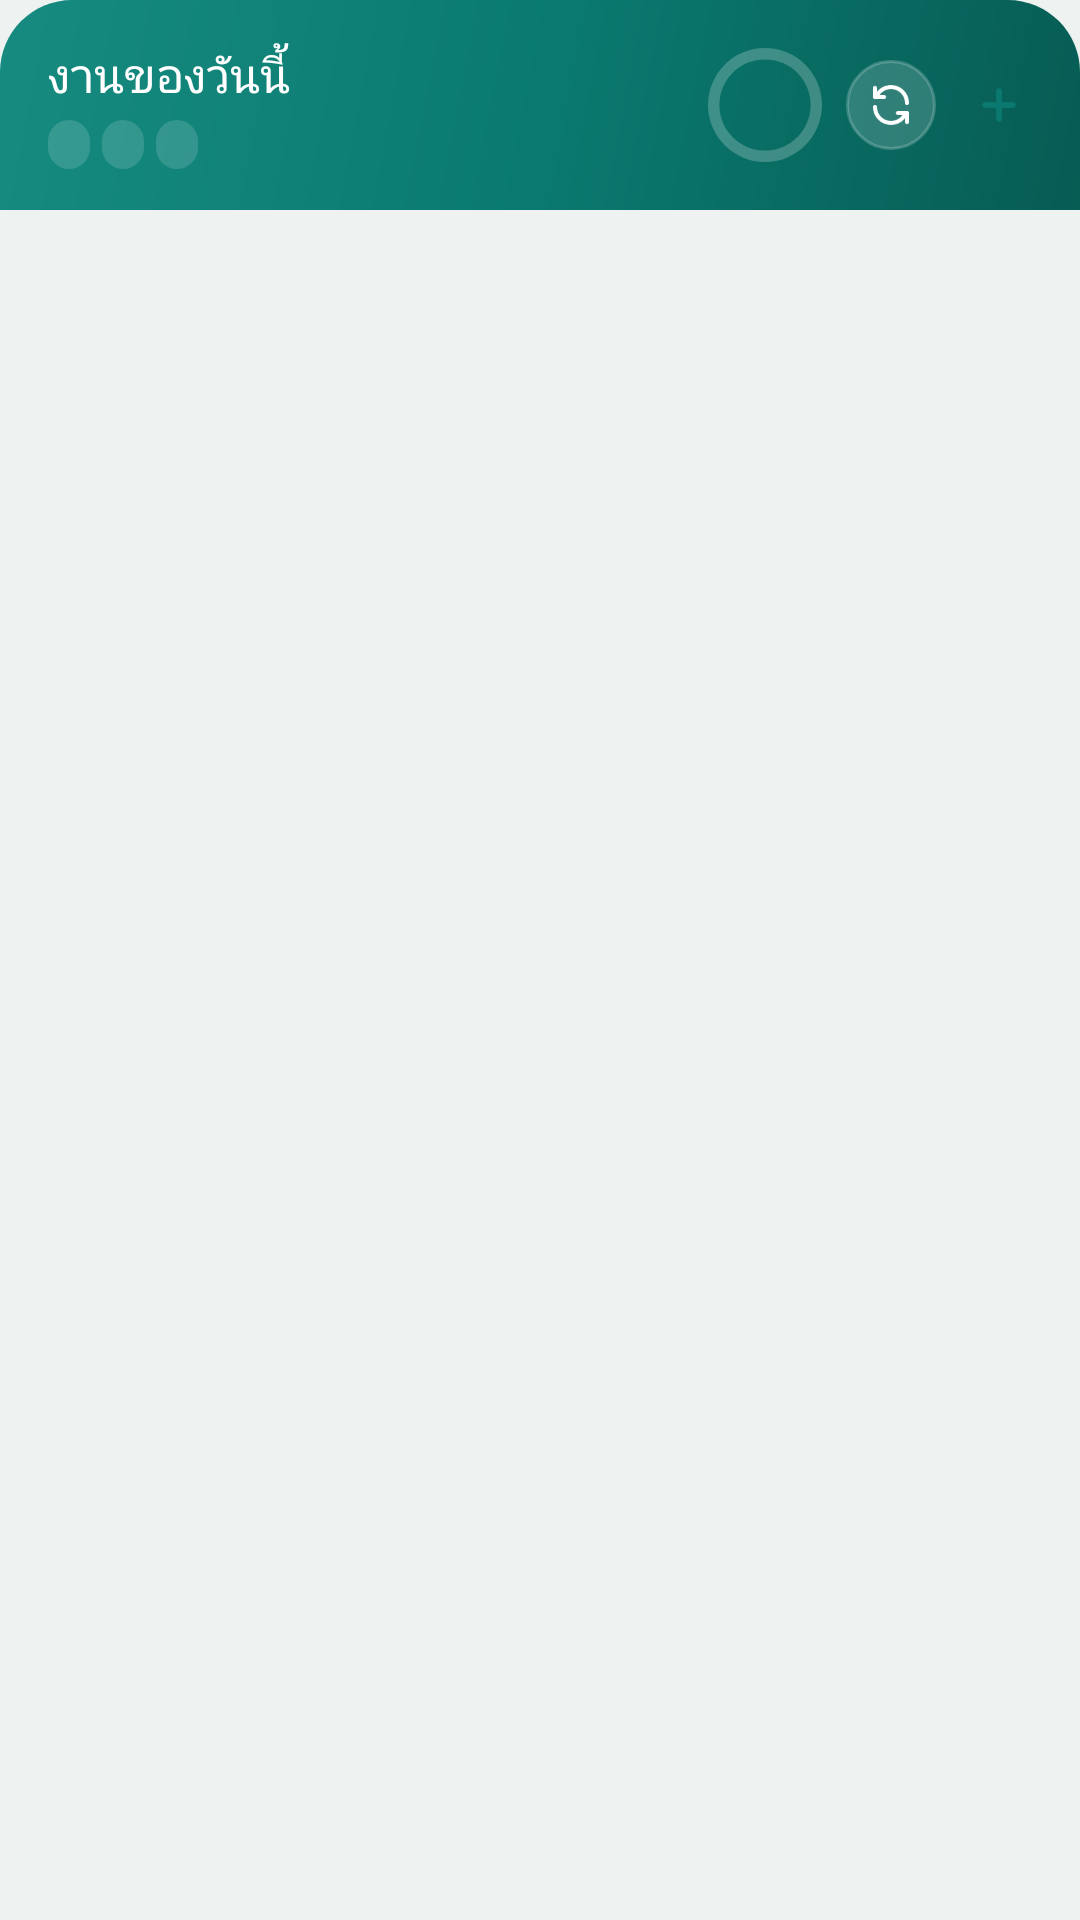

Reconstruct the res/layout file that produces this screen, plus the resources it refers to.
<!-- AndroidManifest.xml: application theme AppTheme -->
<!-- res/layout/widget_list.xml -->
<?xml version="1.0" encoding="utf-8"?>
<LinearLayout xmlns:android="http://schemas.android.com/apk/res/android"
    android:id="@+id/root"
    android:layout_width="match_parent"
    android:layout_height="match_parent"
    android:orientation="vertical"
    android:background="@drawable/widget_body_bg">

    <FrameLayout
        android:id="@+id/head"
        android:layout_width="match_parent"
        android:layout_height="70dp"
        android:background="@drawable/widget_head_bg">

        <ImageView
            android:id="@+id/head_bg"
            android:layout_width="match_parent"
            android:layout_height="match_parent"
            android:scaleType="fitXY"
            android:importantForAccessibility="no" />

        <LinearLayout
            android:layout_width="match_parent"
            android:layout_height="match_parent"
            android:orientation="horizontal"
            android:gravity="center_vertical"
            android:paddingLeft="16dp"
            android:paddingRight="12dp">

            <LinearLayout
                android:layout_width="0dp"
                android:layout_height="wrap_content"
                android:layout_weight="1"
                android:orientation="vertical">

                <TextView
                    android:id="@+id/title"
                    android:layout_width="wrap_content"
                    android:layout_height="wrap_content"
                    android:singleLine="true"
                    android:text="@string/list_title"
                    android:textColor="#FFFFFFFF"
                    android:textSize="16sp"
                    android:fontFamily="sans-serif-medium" />

                <LinearLayout
                    android:layout_width="wrap_content"
                    android:layout_height="wrap_content"
                    android:layout_marginTop="4dp"
                    android:orientation="horizontal">
                    <TextView android:id="@+id/count_overdue" android:layout_width="wrap_content" android:layout_height="wrap_content"
                        android:background="@drawable/glass_pill" android:paddingLeft="7dp" android:paddingRight="7dp" android:paddingTop="1dp" android:paddingBottom="1dp"
                        android:singleLine="true" android:textColor="#FFFFC2B6" android:textSize="10.5sp" android:textStyle="bold" />
                    <TextView android:id="@+id/count_today" android:layout_width="wrap_content" android:layout_height="wrap_content"
                        android:layout_marginLeft="4dp" android:background="@drawable/glass_pill" android:paddingLeft="7dp" android:paddingRight="7dp" android:paddingTop="1dp" android:paddingBottom="1dp"
                        android:singleLine="true" android:textColor="#FFFFFFFF" android:textSize="10.5sp" android:textStyle="bold" />
                    <TextView android:id="@+id/count_doing" android:layout_width="wrap_content" android:layout_height="wrap_content"
                        android:layout_marginLeft="4dp" android:background="@drawable/glass_pill" android:paddingLeft="7dp" android:paddingRight="7dp" android:paddingTop="1dp" android:paddingBottom="1dp"
                        android:singleLine="true" android:textColor="#FFFFDB8F" android:textSize="10.5sp" android:textStyle="bold" />
                </LinearLayout>
            </LinearLayout>

            <FrameLayout
                android:id="@+id/ring_box"
                android:layout_width="38dp"
                android:layout_height="38dp">

                <ProgressBar
                    android:id="@+id/ring"
                    style="@android:style/Widget.ProgressBar.Horizontal"
                    android:layout_width="match_parent"
                    android:layout_height="match_parent"
                    android:indeterminate="false"
                    android:max="100"
                    android:progress="0"
                    android:progressDrawable="@drawable/ring_progress" />

                <TextView
                    android:id="@+id/ring_text"
                    android:layout_width="match_parent"
                    android:layout_height="match_parent"
                    android:gravity="center"
                    android:singleLine="true"
                    android:textColor="#FFFFFFFF"
                    android:textSize="10sp"
                    android:fontFamily="sans-serif-medium" />
            </FrameLayout>

            <ImageView
                android:id="@+id/btn_refresh"
                android:layout_width="30dp"
                android:layout_height="30dp"
                android:layout_marginLeft="8dp"
                android:background="@drawable/glass_circle"
                android:padding="7dp"
                android:src="@drawable/ic_refresh"
                android:tint="#FFFFFFFF"
                android:contentDescription="@string/cd_refresh" />

            <ImageView
                android:id="@+id/btn_add"
                android:layout_width="30dp"
                android:layout_height="30dp"
                android:layout_marginLeft="6dp"
                android:background="@drawable/white_circle"
                android:padding="7dp"
                android:src="@drawable/ic_add"
                android:tint="@color/accent"
                android:contentDescription="@string/cd_add" />
        </LinearLayout>
    </FrameLayout>

    <LinearLayout
        android:id="@+id/rows"
        android:layout_width="match_parent"
        android:layout_height="0dp"
        android:layout_weight="1"
        android:paddingLeft="12dp"
        android:paddingTop="4dp"
        android:paddingRight="12dp"
        android:orientation="vertical" />

    <TextView
        android:id="@+id/empty"
        android:layout_width="match_parent"
        android:layout_height="wrap_content"
        android:gravity="center"
        android:paddingBottom="18dp"
        android:text="@string/empty"
        android:textColor="@color/ink2"
        android:textSize="13sp"
        android:visibility="gone" />

    <TextView
        android:id="@+id/more"
        android:layout_width="match_parent"
        android:layout_height="wrap_content"
        android:gravity="center"
        android:paddingBottom="10dp"
        android:singleLine="true"
        android:textColor="@color/ink3"
        android:textSize="11sp"
        android:visibility="gone" />
</LinearLayout>
<!-- resources referenced by this layout -->
<resources>
  <color name="accent">#FF0A7A70</color>
  <color name="ink2">#FF4B5A55</color>
  <color name="ink3">#FF86938E</color>
  <!-- drawable glass_circle (drawable) -->
  <?xml version="1.0" encoding="utf-8"?>
  <shape xmlns:android="http://schemas.android.com/apk/res/android" android:shape="oval">
      <solid android:color="#29FFFFFF" />
      <stroke android:width="1dp" android:color="#33FFFFFF" />
  </shape>
  <!-- drawable glass_pill (drawable) -->
  <?xml version="1.0" encoding="utf-8"?>
  <shape xmlns:android="http://schemas.android.com/apk/res/android" android:shape="rectangle">
      <solid android:color="#24FFFFFF" />
      <corners android:radius="8dp" />
  </shape>
  <!-- drawable ic_add (drawable) -->
  <?xml version="1.0" encoding="utf-8"?>
  <vector xmlns:android="http://schemas.android.com/apk/res/android"
      android:width="24dp" android:height="24dp" android:viewportWidth="24" android:viewportHeight="24">
      <path android:fillColor="#00000000" android:strokeColor="#FFFFFFFF" android:strokeLineCap="round" android:strokeLineJoin="round" android:strokeWidth="2.6" android:pathData="M12,5V19M5,12H19" />
  </vector>
  <!-- drawable ic_refresh (drawable) -->
  <?xml version="1.0" encoding="utf-8"?>
  <vector xmlns:android="http://schemas.android.com/apk/res/android"
      android:width="24dp" android:height="24dp" android:viewportWidth="24" android:viewportHeight="24">
      <path android:fillColor="#00000000" android:strokeColor="#FFFFFFFF" android:strokeLineCap="round" android:strokeLineJoin="round" android:strokeWidth="2" android:pathData="M20,11A8,8 0,0 0,5.7 6.1L4,8M4,3.5V8H8.5M4,13A8,8 0,0 0,18.3 17.9L20,16M20,20.5V16H15.5" />
  </vector>
  <!-- drawable ring_progress (drawable) -->
  <?xml version="1.0" encoding="utf-8"?>
  <layer-list xmlns:android="http://schemas.android.com/apk/res/android">
      <item android:id="@android:id/background">
          <shape android:shape="ring" android:innerRadiusRatio="2.5" android:thicknessRatio="10" android:useLevel="false">
              <solid android:color="#38FFFFFF" />
          </shape>
      </item>
      <item android:id="@android:id/progress">
          <rotate android:fromDegrees="270" android:toDegrees="270" android:pivotX="50%" android:pivotY="50%">
              <shape android:shape="ring" android:innerRadiusRatio="2.5" android:thicknessRatio="10" android:useLevel="true">
                  <solid android:color="#FFFFFFFF" />
              </shape>
          </rotate>
      </item>
  </layer-list>
  <!-- drawable widget_head_bg (drawable) -->
  <?xml version="1.0" encoding="utf-8"?>
  <shape xmlns:android="http://schemas.android.com/apk/res/android" android:shape="rectangle">
      <gradient android:angle="315" android:startColor="#FF178B80" android:centerColor="#FF0A7A70" android:endColor="#FF075C54" />
      <corners android:topLeftRadius="24dp" android:topRightRadius="24dp" android:bottomLeftRadius="0dp" android:bottomRightRadius="0dp" />
  </shape>
  <string name="cd_add">เพิ่มงาน</string>
  <string name="cd_refresh">รีเฟรช</string>
  <string name="empty">ไม่มีงานค้าง เยี่ยมมาก</string>
  <string name="list_title">งานของวันนี้</string>
  <style name="AppTheme" parent="android:Theme.Material.Light.NoActionBar">
          <item name="android:windowBackground">@color/paper</item>
          <item name="android:statusBarColor">@color/paper</item>
          <item name="android:navigationBarColor">@color/paper</item>
          <item name="android:windowLightStatusBar">true</item>
          <item name="android:colorAccent">@color/accent</item>
      </style>
  <color name="paper">#FFEEF3F1</color>
</resources>
